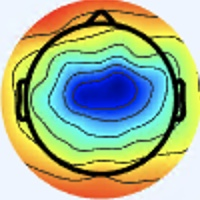

The file beside this chart, header and first rows:
[238 245 255], [238 245 255], [238 245 255], [238 245 255], [238 245 255], [238 245 255], [238 245 255], [238 245 255], [238 245 255], [238 245 255], [238 245 255], [238 245 255], [238 245 255], [238 245 255], [238 245 255], [238 245 255], [238 245 255], [238 245 255], [238 245 255], [238 245 255], [238 245 255], [238 245 255], [238 245 255], [238 245 255]
[238 245 255], [238 245 255], [238 245 255], [238 245 255], [238 245 255], [238 245 255], [238 245 255], [238 245 255], [238 245 255], [238 245 255], [238 245 255], [238 245 255], [238 245 255], [238 245 255], [238 245 255], [238 245 255], [238 245 255], [238 245 255], [238 245 255], [238 245 255], [238 245 255], [238 245 255], [238 245 255], [238 245 255]
[238 245 255], [238 245 255], [238 245 255], [238 245 255], [238 245 255], [238 245 255], [238 245 255], [238 245 255], [238 245 255], [238 245 255], [238 245 255], [238 245 255], [238 245 255], [238 245 255], [238 245 255], [238 245 255], [238 245 255], [238 245 255], [238 245 255], [238 245 255], [238 245 255], [238 245 255], [238 245 255], [238 245 255]
[238 245 255], [238 245 255], [238 245 255], [238 245 255], [238 245 255], [238 245 255], [238 245 255], [238 245 255], [238 245 255], [238 245 255], [238 245 255], [238 245 255], [238 245 255], [238 245 255], [238 245 255], [238 245 255], [238 245 255], [238 245 255], [238 245 255], [238 245 255], [238 245 255], [238 245 255], [238 245 255], [238 245 255]
[238 245 255], [238 245 255], [238 245 255], [238 245 255], [238 245 255], [238 245 255], [238 245 255], [238 245 255], [238 245 255], [238 245 255], [238 245 255], [238 245 255], [238 245 255], [238 245 255], [238 245 255], [238 245 255], [238 245 255], [238 245 255], [238 245 255], [238 245 255], [238 245 255], [238 245 255], [238 245 255], [238 245 255]
[238 245 255], [238 245 255], [238 245 255], [238 245 255], [238 245 255], [238 245 255], [238 245 255], [238 245 255], [238 245 255], [238 245 255], [238 245 255], [238 245 255], [238 245 255], [238 245 255], [238 245 255], [238 245 255], [238 245 255], [238 245 255], [238 245 255], [238 245 255], [238 245 255], [238 245 255], [238 245 255], [238 245 255]
[238 245 255], [238 245 255], [238 245 255], [238 245 255], [238 245 255], [238 245 255], [238 245 255], [238 245 255], [238 245 255], [238 245 255], [238 245 255], [238 245 255], [238 245 255], [238 245 255], [238 245 255], [238 245 255], [238 245 255], [238 245 255], [238 245 255], [238 245 255], [238 245 255], [238 245 255], [238 245 255], [238 245 255]
[238 245 255], [238 245 255], [238 245 255], [238 245 255], [238 245 255], [238 245 255], [238 245 255], [238 245 255], [238 245 255], [238 245 255], [238 245 255], [238 245 255], [238 245 255], [238 245 255], [238 245 255], [238 245 255], [238 245 255], [238 245 255], [238 245 255], [238 245 255], [238 245 255], [238 245 255], [238 245 255], [238 245 255]
[238 245 255], [238 245 255], [238 245 255], [238 245 255], [238 245 255], [238 245 255], [238 245 255], [238 245 255], [238 245 255], [238 245 255], [238 245 255], [238 245 255], [238 245 255], [238 245 255], [238 245 255], [238 245 255], [238 245 255], [238 245 255], [238 245 255], [238 245 255], [238 245 255], [238 245 255], [238 245 255], [238 245 255]
[238 245 255], [238 245 255], [238 245 255], [238 245 255], [238 245 255], [238 245 255], [238 245 255], [238 245 255], [238 245 255], [238 245 255], [238 245 255], [238 245 255], [238 245 255], [238 245 255], [238 245 255], [238 245 255], [238 245 255], [238 245 255], [238 245 255], [238 245 255], [238 245 255], [238 245 255], [238 245 255], [238 245 255]
[238 245 255], [238 245 255], [238 245 255], [238 245 255], [238 245 255], [238 245 255], [238 245 255], [238 245 255], [238 245 255], [238 245 255], [238 245 255], [238 245 255], [238 245 255], [238 245 255], [238 245 255], [238 245 255], [238 245 255], [238 245 255], [238 245 255], [238 245 255], [238 245 255], [238 245 255], [238 245 255], [238 245 255]
[238 245 255], [238 245 255], [238 245 255], [238 245 255], [238 245 255], [238 245 255], [238 245 255], [238 245 255], [238 245 255], [238 245 255], [238 245 255], [238 245 255], [238 245 255], [238 245 255], [238 245 255], [238 245 255], [238 245 255], [238 245 255], [238 245 255], [238 245 255], [238 245 255], [238 245 255], [238 245 255], [238 245 255]
[238 245 255], [238 245 255], [238 245 255], [238 245 255], [238 245 255], [238 245 255], [238 245 255], [238 245 255], [238 245 255], [238 245 255], [238 245 255], [238 245 255], [238 245 255], [238 245 255], [238 245 255], [238 245 255], [238 245 253], [238 245 253], [238 245 253], [238 245 253], [238 245 253], [238 245 253], [237 246 253], [237 246 253]
[238 245 255], [238 245 255], [238 245 255], [238 245 255], [238 245 255], [238 245 255], [238 245 255], [238 245 255], [238 245 255], [238 245 255], [238 245 255], [238 245 255], [238 245 255], [238 245 255], [238 245 255], [238 245 255], [238 245 253], [238 245 253], [238 245 253], [238 245 253], [238 245 253], [238 245 253], [237 246 253], [237 246 253]
[238 245 255], [238 245 255], [238 245 255], [238 245 255], [238 245 255], [238 245 255], [238 245 255], [238 245 255], [238 245 255], [238 245 255], [238 245 255], [238 245 255], [238 245 255], [238 245 255], [238 245 255], [238 245 255], [238 245 253], [238 245 253], [238 245 253], [238 245 253], [238 245 253], [238 245 253], [237 246 253], [237 246 253]
[238 245 255], [238 245 255], [238 245 255], [238 245 255], [238 245 255], [238 245 255], [238 245 255], [238 245 255], [238 245 255], [238 245 255], [238 245 255], [238 245 255], [238 245 255], [238 245 255], [238 245 255], [238 245 253], [238 245 253], [238 245 253], [238 245 253], [238 245 253], [238 245 253], [238 245 253], [237 246 253], [237 246 253]
[240 244 255], [240 244 255], [238 245 255], [238 245 255], [238 245 255], [238 245 255], [238 245 255], [238 245 255], [237 244 254], [237 244 254], [238 245 253], [238 245 253], [238 245 253], [238 245 253], [237 246 253], [237 246 253], [237 246 251], [237 246 251], [238 245 251], [240 245 251], [238 245 253], [238 245 253], [238 245 251], [238 245 251]
[240 244 255], [240 244 255], [238 245 255], [238 245 255], [238 245 255], [238 245 255], [238 245 255], [238 245 255], [238 245 255], [238 245 255], [238 245 253], [238 245 253], [238 245 253], [238 245 253], [237 246 253], [237 246 253], [236 247 251], [237 246 251], [238 245 251], [240 244 253], [240 244 253], [238 245 253], [238 245 253], [238 245 253]
[238 245 255], [238 245 255], [238 245 255], [238 245 255], [238 245 255], [238 245 255], [238 245 255], [238 245 255], [238 245 255], [239 246 255], [238 247 254], [238 247 254], [238 247 254], [238 247 254], [238 247 254], [238 247 254], [236 246 255], [236 246 255], [240 244 253], [240 244 253], [240 244 255], [240 244 255], [240 244 255], [237 244 254]
[238 245 255], [238 245 255], [238 245 255], [238 245 255], [238 245 255], [238 245 255], [238 245 255], [238 245 255], [239 246 255], [239 246 255], [238 247 254], [238 247 254], [238 247 254], [238 247 254], [238 247 254], [238 247 254], [236 246 255], [237 245 255], [240 244 255], [240 244 255], [240 244 255], [238 244 255], [237 243 255], [236 245 254]
[238 245 255], [238 245 255], [238 245 255], [238 245 255], [238 245 255], [238 245 255], [238 245 255], [238 245 255], [238 247 254], [238 247 254], [238 247 254], [238 247 254], [238 247 254], [238 247 254], [238 247 254], [238 247 254], [239 245 255], [240 244 255], [240 244 255], [238 245 255], [238 245 255], [236 245 252], [235 246 252], [235 246 252]
[238 245 255], [238 245 255], [238 245 255], [238 245 255], [238 245 255], [238 245 255], [238 245 255], [238 245 255], [238 247 254], [238 247 254], [238 247 254], [238 247 254], [238 247 254], [238 247 254], [238 247 254], [239 246 254], [241 245 255], [241 245 255], [238 246 255], [237 246 255], [237 246 253], [236 245 250], [236 245 250], [236 245 250]
[238 245 255], [238 245 255], [238 245 255], [238 245 255], [238 245 255], [238 245 255], [237 246 255], [237 246 255], [238 247 254], [238 247 254], [238 247 254], [238 247 254], [238 247 254], [238 247 254], [238 247 254], [239 246 254], [242 245 254], [241 245 254], [235 248 255], [234 247 255], [237 246 251], [239 244 248], [240 244 247], [240 243 248]
[238 245 255], [238 245 255], [238 245 255], [238 245 255], [238 245 255], [238 245 255], [237 246 255], [237 246 255], [238 247 254], [238 247 254], [239 248 255], [239 248 255], [239 248 255], [239 248 255], [239 248 255], [240 247 255], [241 246 252], [239 246 254], [235 248 255], [235 248 255], [237 246 251], [239 244 248], [242 243 248], [242 243 248]
[238 245 255], [238 245 255], [238 245 255], [238 245 255], [237 246 255], [237 246 255], [238 247 255], [238 247 255], [238 247 254], [238 247 254], [239 248 255], [239 248 255], [239 248 255], [239 248 255], [239 248 255], [239 248 255], [238 247 252], [238 247 252], [237 246 253], [239 246 254], [241 245 254], [242 245 254], [240 243 252], [237 241 250]
[238 245 255], [238 245 255], [238 245 255], [238 245 255], [237 246 255], [237 246 255], [238 247 255], [238 247 255], [238 247 254], [238 247 254], [239 248 255], [239 248 255], [239 248 255], [239 248 255], [239 248 255], [239 248 255], [239 248 255], [238 247 254], [239 246 254], [239 246 254], [241 244 253], [241 243 255], [239 243 254], [236 243 253]
[238 245 255], [238 245 255], [238 245 255], [238 245 255], [238 245 255], [238 245 255], [238 247 255], [238 247 255], [238 247 254], [238 247 254], [238 247 254], [239 248 255], [239 248 255], [239 248 255], [238 247 254], [238 247 254], [241 245 255], [239 245 255], [237 247 255], [237 246 255], [240 242 255], [240 242 255], [237 244 254], [236 247 253]
[238 245 255], [238 245 255], [238 245 255], [238 245 255], [238 245 255], [238 245 255], [237 246 255], [238 247 255], [238 247 254], [238 247 254], [238 247 254], [238 247 254], [238 247 254], [238 247 254], [238 247 254], [238 247 255], [240 244 255], [238 244 255], [236 246 255], [235 243 254], [238 240 255], [238 240 253], [237 244 252], [237 248 252]
[238 245 255], [238 245 255], [238 245 255], [238 245 255], [238 245 255], [238 245 255], [238 245 253], [238 245 253], [238 247 254], [238 247 254], [238 247 254], [238 247 254], [238 247 254], [238 247 254], [238 247 254], [238 247 255], [236 244 255], [236 244 255], [236 242 255], [235 241 255], [236 239 254], [237 241 253], [237 244 250], [240 248 250]
[238 245 255], [238 245 255], [238 245 255], [238 245 255], [238 245 255], [238 245 255], [238 245 253], [238 245 253], [238 247 254], [238 247 254], [238 247 254], [238 247 254], [238 247 254], [238 247 254], [238 247 254], [238 247 254], [235 246 252], [236 245 254], [237 243 255], [238 241 255], [235 241 255], [236 243 253], [240 245 251], [245 246 250]
[238 245 255], [238 245 255], [238 245 255], [238 245 255], [238 245 255], [238 245 255], [238 245 253], [238 245 253], [239 246 254], [239 246 254], [238 247 254], [238 247 254], [238 247 254], [238 247 254], [238 247 254], [238 247 252], [238 248 250], [238 247 252], [238 244 255], [237 243 255], [236 244 255], [238 245 255], [246 243 254], [251 244 252]
[238 244 255], [238 245 255], [238 245 255], [237 246 253], [237 246 253], [237 246 253], [238 245 255], [238 245 255], [239 246 255], [239 246 255], [239 246 254], [239 246 254], [238 247 254], [238 247 254], [237 248 254], [237 248 252], [240 250 252], [241 249 252], [240 247 255], [238 246 255], [238 246 255], [241 245 255], [249 243 253], [254 243 251]
[238 244 255], [238 244 255], [237 246 253], [236 247 251], [236 247 251], [236 247 253], [237 246 255], [238 244 255], [240 243 255], [240 244 255], [240 244 255], [239 243 252], [238 245 253], [237 248 254], [236 249 255], [237 250 255], [241 248 254], [241 246 252], [243 250 255], [240 247 255], [241 248 255], [241 246 252], [249 248 253], [255 247 246]
[238 244 255], [238 244 255], [237 246 255], [236 247 251], [236 247 251], [236 247 253], [237 246 255], [238 244 255], [240 243 255], [240 244 255], [241 243 255], [240 244 253], [238 245 253], [237 246 253], [235 248 255], [237 248 254], [242 246 255], [241 246 252], [242 247 253], [240 247 253], [244 251 255], [244 249 253], [245 247 246], [244 234 224]
[238 244 255], [238 244 255], [238 244 255], [237 246 255], [237 246 255], [237 246 253], [237 246 255], [238 245 255], [238 245 255], [238 245 255], [240 244 253], [238 245 253], [240 244 253], [237 244 254], [237 244 254], [236 243 251], [237 241 250], [239 244 250], [238 243 249], [236 244 247], [238 248 250], [234 244 243], [229 236 229], [224 212 190]
[238 245 255], [238 245 255], [238 244 255], [238 244 255], [238 244 255], [238 245 255], [238 245 253], [237 244 252], [238 245 253], [238 245 253], [238 245 255], [238 245 255], [239 243 254], [238 242 253], [237 240 249], [238 238 248], [236 235 243], [237 238 243], [234 239 243], [236 244 247], [240 250 252], [240 245 239], [230 227 208], [217 193 157]
[238 245 253], [238 245 253], [240 244 255], [240 244 255], [240 244 255], [240 244 255], [238 245 253], [237 244 250], [236 245 252], [236 245 254], [236 244 255], [237 243 255], [238 242 254], [238 240 252], [238 238 246], [238 235 242], [242 232 240], [238 231 238], [229 233 236], [233 241 244], [240 245 251], [245 238 232], [236 210 173], [215 174 120]
[238 245 251], [238 245 251], [240 244 255], [240 244 255], [241 243 255], [241 243 255], [240 244 253], [238 245 253], [236 245 252], [234 244 253], [235 243 255], [236 242 255], [238 241 255], [238 240 252], [239 238 244], [240 235 241], [241 228 237], [242 231 237], [240 240 242], [239 243 244], [228 228 230], [217 203 192], [202 164 127], [183 132  79]
[238 246 249], [238 246 249], [240 244 253], [241 245 255], [242 244 255], [241 243 255], [240 244 255], [238 245 255], [236 244 255], [236 244 255], [235 242 255], [235 242 255], [236 242 255], [237 241 252], [239 240 245], [240 238 243], [242 232 241], [248 238 246], [255 253 254], [242 243 235], [201 195 181], [162 145 127], [136  95  75], [123  72  41]
[238 246 248], [238 246 249], [240 245 251], [241 245 254], [242 244 255], [242 244 255], [240 244 255], [240 244 255], [238 244 255], [236 244 255], [235 242 255], [235 242 255], [236 242 255], [236 243 253], [237 242 248], [239 240 245], [244 239 246], [249 243 247], [255 254 248], [244 233 213], [197 174 140], [160 125  85], [136  87  54], [140  82  42]
[240 245 249], [240 245 249], [241 246 252], [241 245 254], [241 245 255], [241 245 255], [240 244 255], [239 243 254], [239 243 255], [236 242 255], [237 243 255], [233 239 253], [232 240 253], [235 243 254], [234 243 250], [238 245 251], [245 248 255], [247 243 242], [252 236 221], [242 209 174], [221 167 107], [207 141  67], [205 139  63], [209 142  61]
[240 245 251], [240 245 251], [241 245 254], [241 245 255], [241 245 255], [241 245 255], [240 244 255], [240 244 255], [239 243 254], [238 242 253], [237 244 254], [235 242 252], [233 241 252], [234 243 252], [235 245 255], [239 250 255], [241 251 252], [246 244 231], [238 212 179], [229 180 124], [230 159  79], [234 155  60], [238 166  66], [240 171  68]
[240 244 253], [240 244 253], [238 245 255], [239 245 255], [239 245 255], [239 245 255], [239 246 255], [239 246 254], [239 246 252], [236 244 247], [236 244 247], [237 244 250], [233 242 249], [233 242 251], [238 248 255], [238 252 255], [237 255 243], [237 236 205], [224 182 122], [218 153  73], [227 158  63], [234 165  62], [238 171  66], [236 169  64]
[240 244 253], [240 244 255], [238 244 255], [238 244 255], [238 244 255], [239 245 255], [239 246 254], [238 247 252], [239 249 251], [237 247 248], [236 244 247], [237 245 248], [233 240 246], [233 240 246], [241 248 254], [241 248 241], [239 245 217], [230 219 165], [223 170  90], [224 154  56], [234 166  59], [238 172  62], [239 173  63], [240 174  64]
[238 245 255], [238 245 255], [238 244 255], [238 244 255], [238 244 255], [239 245 255], [238 247 254], [237 248 250], [237 248 250], [238 249 251], [236 245 250], [236 243 249], [235 240 244], [238 242 243], [246 247 242], [246 240 218], [229 210 154], [223 188 107], [229 175  77], [236 172  62], [239 172  59], [241 172  55], [240 173  56], [247 182  64]
[238 245 255], [238 244 255], [238 244 255], [238 244 255], [238 244 255], [237 246 255], [236 247 251], [235 249 250], [234 248 251], [236 249 255], [237 247 255], [237 244 252], [238 242 245], [244 243 238], [244 241 224], [242 228 189], [226 192 118], [227 179  81], [242 186  77], [249 188  73], [245 180  62], [244 178  56], [243 179  56], [245 185  61]
[237 246 255], [238 244 255], [238 244 255], [240 243 255], [238 244 255], [237 246 255], [236 247 251], [234 248 251], [230 247 254], [231 248 255], [235 247 255], [237 245 255], [243 244 246], [246 242 230], [236 229 200], [234 215 159], [232 195 104], [235 184  75], [243 185  75], [247 186  71], [244 184  62], [244 186  61], [244 188  65], [245 194  67]
[237 246 255], [237 245 255], [238 244 255], [240 243 255], [238 245 255], [238 245 253], [236 245 250], [233 247 250], [230 247 254], [229 246 255], [235 247 255], [238 244 255], [245 245 245], [245 238 219], [234 217 173], [230 202 128], [237 194  92], [243 190  74], [244 187  72], [248 189  71], [246 192  68], [243 192  65], [245 195  70], [246 202  71]
[237 246 255], [237 245 255], [238 244 255], [238 244 255], [240 244 255], [240 244 253], [237 244 252], [235 244 249], [230 244 245], [231 247 247], [233 244 250], [239 246 252], [248 248 246], [249 237 211], [232 204 139], [228 188  93], [241 189  79], [250 194  75], [250 194  73], [246 192  68], [244 195  67], [243 198  69], [246 203  72], [248 210  75]
[238 245 255], [238 244 255], [238 244 255], [238 244 255], [240 244 255], [239 243 254], [239 243 252], [237 244 250], [236 246 247], [237 249 249], [237 247 249], [243 247 246], [248 244 232], [245 230 189], [234 199 117], [232 185  77], [242 190  72], [248 194  68], [247 196  69], [246 197  68], [244 199  70], [243 203  71], [246 208  73], [250 214  74]
[240 244 253], [238 245 255], [238 244 255], [237 244 255], [237 243 255], [237 243 255], [238 245 251], [239 247 250], [241 246 252], [242 247 253], [242 247 253], [245 246 238], [245 237 201], [241 220 155], [233 197 100], [234 189  72], [239 194  65], [243 196  64], [243 199  66], [244 202  68], [245 205  73], [244 207  74], [245 212  73], [249 218  75]
[239 244 250], [238 245 253], [239 245 255], [237 245 255], [236 243 255], [237 245 255], [239 246 254], [243 248 252], [247 247 255], [248 247 253], [250 251 255], [250 247 230], [240 223 167], [235 208 121], [237 197  86], [239 194  69], [239 195  64], [240 196  61], [242 200  64], [244 205  68], [245 209  73], [244 210  74], [246 215  72], [246 220  71]
[239 244 250], [238 245 251], [239 246 254], [237 246 255], [236 246 255], [237 247 255], [240 249 255], [245 250 255], [252 251 255], [254 250 251], [255 254 250], [255 246 216], [236 213 137], [230 196  89], [237 195  74], [241 193  65], [243 193  68], [242 194  66], [243 199  66], [245 206  67], [246 210  72], [245 214  71], [246 221  69], [246 226  69]
[239 244 250], [238 245 251], [238 245 251], [237 246 251], [234 247 255], [237 247 255], [240 249 255], [244 248 255], [250 249 254], [254 249 245], [255 251 232], [255 241 195], [238 207 116], [233 194  75], [240 197  67], [241 197  64], [242 197  70], [243 198  69], [244 205  68], [247 210  69], [247 215  72], [247 221  74], [250 229  74], [250 234  76]
[237 244 252], [237 244 250], [237 245 248], [237 247 248], [234 248 251], [235 248 254], [239 246 255], [242 246 255], [245 246 248], [249 246 231], [252 238 199], [253 228 161], [241 206 104], [239 198  74], [243 203  69], [245 206  69], [244 207  74], [243 209  73], [245 215  69], [246 219  70], [246 222  74], [251 229  81], [255 239  84], [255 242  87]
[237 244 252], [237 244 250], [237 245 248], [236 246 247], [236 247 251], [236 247 253], [237 246 255], [240 245 251], [242 246 245], [249 244 222], [247 228 169], [247 217 127], [245 205  91], [244 204  73], [245 207  70], [245 212  71], [245 216  76], [246 219  76], [247 223  75], [245 226  72], [245 228  76], [251 236  83], [255 245  94], [255 249 102]
[236 245 254], [236 245 252], [237 244 250], [236 243 249], [236 245 254], [237 246 255], [236 245 252], [236 244 246], [238 243 239], [243 238 206], [239 218 137], [241 209  96], [245 207  82], [244 206  71], [248 215  76], [247 219  75], [247 223  75], [253 231  83], [249 229  82], [249 234  83], [248 238  79], [247 238  81], [255 250 100], [238 232  96]
[236 244 255], [236 245 254], [236 245 252], [237 244 252], [240 244 255], [238 244 255], [236 245 252], [235 244 241], [239 243 229], [242 235 189], [241 219 118], [243 213  83], [247 211  75], [246 210  70], [249 221  77], [247 225  77], [253 233  82], [250 235  82], [248 234  83], [244 235  82], [255 250  97], [242 237  91], [212 207  79], [189 183  69]
[237 243 255], [237 245 255], [237 246 253], [238 245 255], [240 242 255], [241 243 255], [235 244 253], [236 243 236], [235 236 204], [235 226 159], [240 219 104], [244 215  75], [247 215  72], [249 219  71], [251 227  77], [250 233  81], [255 245  88], [252 246  88], [244 240  79], [243 240  83], [249 247 102], [231 227 104], [155 148  58], [117 110  30]
[237 243 255], [237 243 255], [237 246 255], [237 244 254], [239 241 255], [242 241 255], [238 242 251], [238 242 227], [234 231 178], [233 222 132], [243 222  95], [248 222  75], [246 219  70], [249 222  71], [250 229  76], [250 235  80], [253 244  87], [253 249  88], [253 251  89], [238 237  87], [215 211  88], [176 172  72], [145 140  58], [132 129  48]
[237 243 255], [237 244 254], [236 245 252], [236 243 251], [238 240 253], [241 241 251], [240 241 243], [240 239 209], [233 226 146], [232 219 105], [244 224  89], [249 227  81], [248 224  74], [250 226  74], [250 229  74], [251 235  78], [247 234  76], [254 244  87], [255 252  99], [237 230  98], [121 111  24], [91 85  7], [169 172  69], [219 229 106]
... 139 more rows
